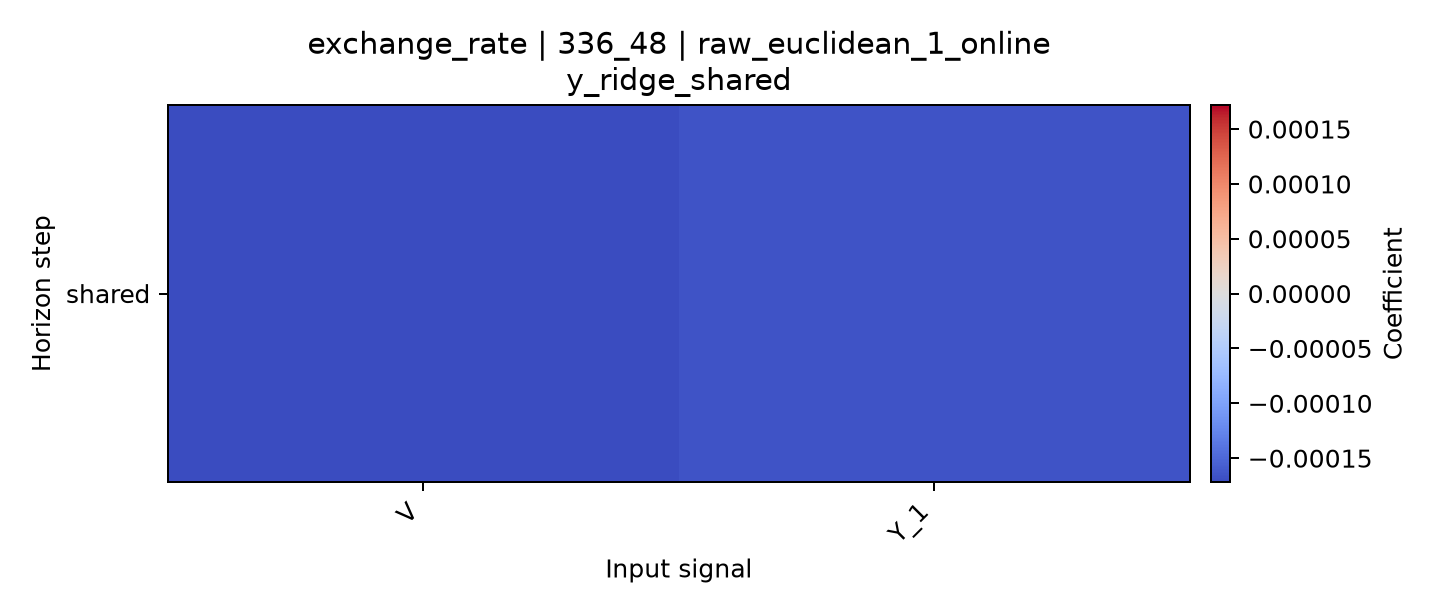

Values plotted in this chart, from the file beside it:
horizon, V, Y_1
shared, -0.0001719, -0.0001662
